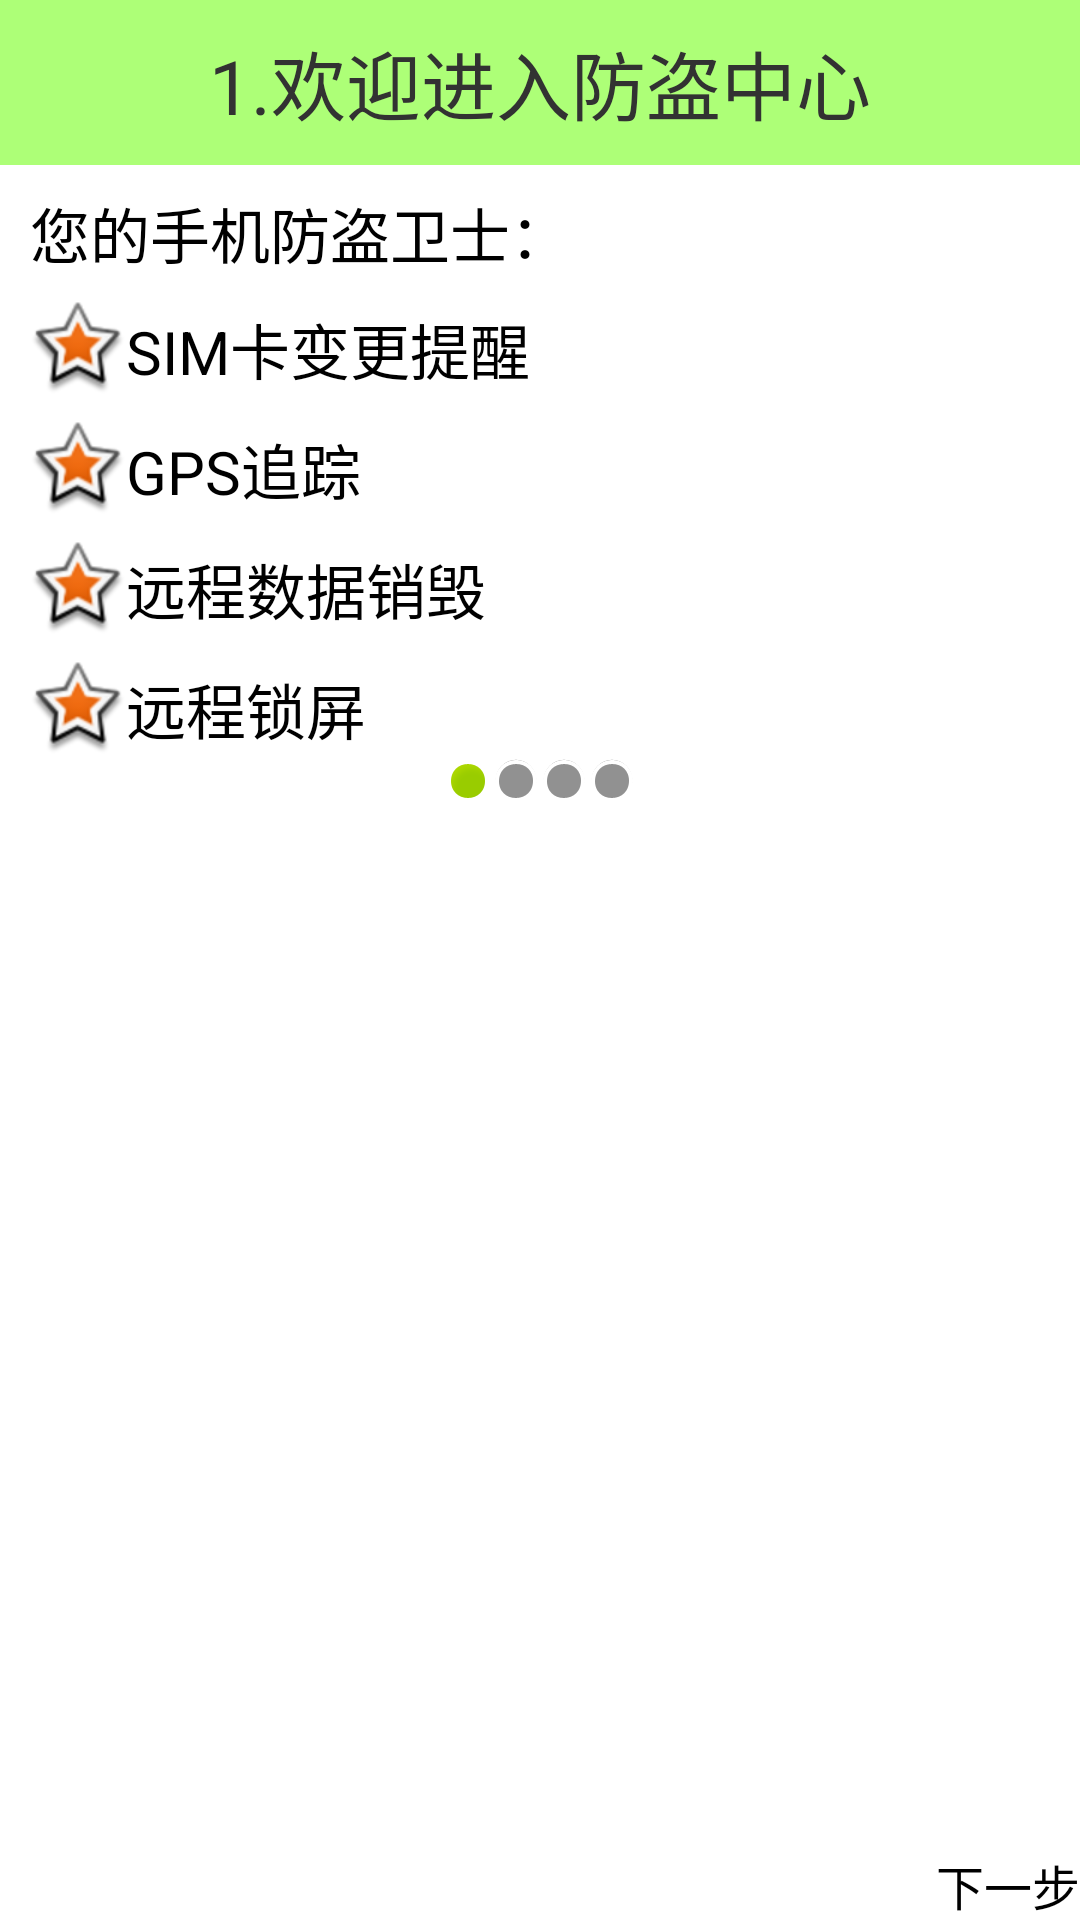

The Android layout XML behind this screen, and the referenced resources:
<!-- AndroidManifest.xml: application theme AppTheme -->
<!-- res/layout/setup1_layout.xml -->
<?xml version="1.0" encoding="utf-8"?>
<LinearLayout xmlns:android="http://schemas.android.com/apk/res/android"
    android:layout_width="match_parent"
    android:layout_height="match_parent"
    android:background="#ffffff"
    android:orientation="vertical" >

    <TextView
        android:id="@+id/title"
        android:layout_width="match_parent"
        android:layout_height="55sp"
        android:background="#8866ff00"
        android:gravity="center"
        android:text="1.欢迎进入防盗中心"
        android:textSize="25sp" />

    <TextView
        style="@style/Text_content"
        android:text="您的手机防盗卫士：" />

    <TextView
        style="@style/Text_content"
        android:drawableLeft="@android:drawable/star_big_on"
        android:text="SIM卡变更提醒" />

    <TextView
        style="@style/Text_content"
        android:drawableLeft="@android:drawable/star_big_on"
        android:text="GPS追踪" />

    <TextView
        style="@style/Text_content"
        android:drawableLeft="@android:drawable/star_big_on"
        android:text="远程数据销毁" />

    <TextView
        style="@style/Text_content"
        android:drawableLeft="@android:drawable/star_big_on"
        android:text="远程锁屏" />

    <LinearLayout
        android:layout_width="wrap_content"
        android:layout_height="wrap_content"
        android:layout_gravity="center_horizontal" >

        <ImageView
            android:layout_width="wrap_content"
            android:layout_height="wrap_content"
            android:src="@android:drawable/presence_online" />

        <ImageView
            android:layout_width="wrap_content"
            android:layout_height="wrap_content"
            android:src="@android:drawable/presence_invisible" />

        <ImageView
            android:layout_width="wrap_content"
            android:layout_height="wrap_content"
            android:src="@android:drawable/presence_invisible" />

        <ImageView
            android:layout_width="wrap_content"
            android:layout_height="wrap_content"
            android:src="@android:drawable/presence_invisible" />
    </LinearLayout>

    <RelativeLayout
        android:layout_width="match_parent"
        android:layout_height="match_parent" >

        <ImageView
            android:layout_centerInParent="true"
            android:layout_width="wrap_content"
            android:layout_height="wrap_content"
            android:src="@drawable/setup1" />

        <Button
            style="@style/buttton_next"/>
    </RelativeLayout>

</LinearLayout>
<!-- resources referenced by this layout -->
<resources>
  <style name="Text_content" parent="AppBaseTheme">
          <item name="android:layout_width">wrap_content</item>
          <item name="android:layout_height">wrap_content</item>
          <item name="android:textSize">20sp</item>
          <item name="android:gravity">center_vertical</item>
          <item name="android:layout_marginTop">8dip</item>
          <item name="android:layout_marginLeft">10dip</item>
          <item name="android:textColor">#000000</item>
          
      </style>
  <style name="buttton_next" parent="AppBaseTheme">
          <item name="android:layout_width">wrap_content</item>
          <item name="android:layout_height">wrap_content</item>
          <item name="android:background">@drawable/button</item>
          <item name="android:layout_alignParentBottom">true</item>
          <item name="android:layout_alignParentRight">true</item>
          <item name="android:text">下一步</item>
          <item name="android:onClick">next</item>
          
      </style>
  <style name="AppTheme" parent="AppBaseTheme">
          <item name="android:windowNoTitle">true</item>
          
      </style>
  <style name="AppBaseTheme" parent="android:Theme.Light">
          
      </style>
</resources>
